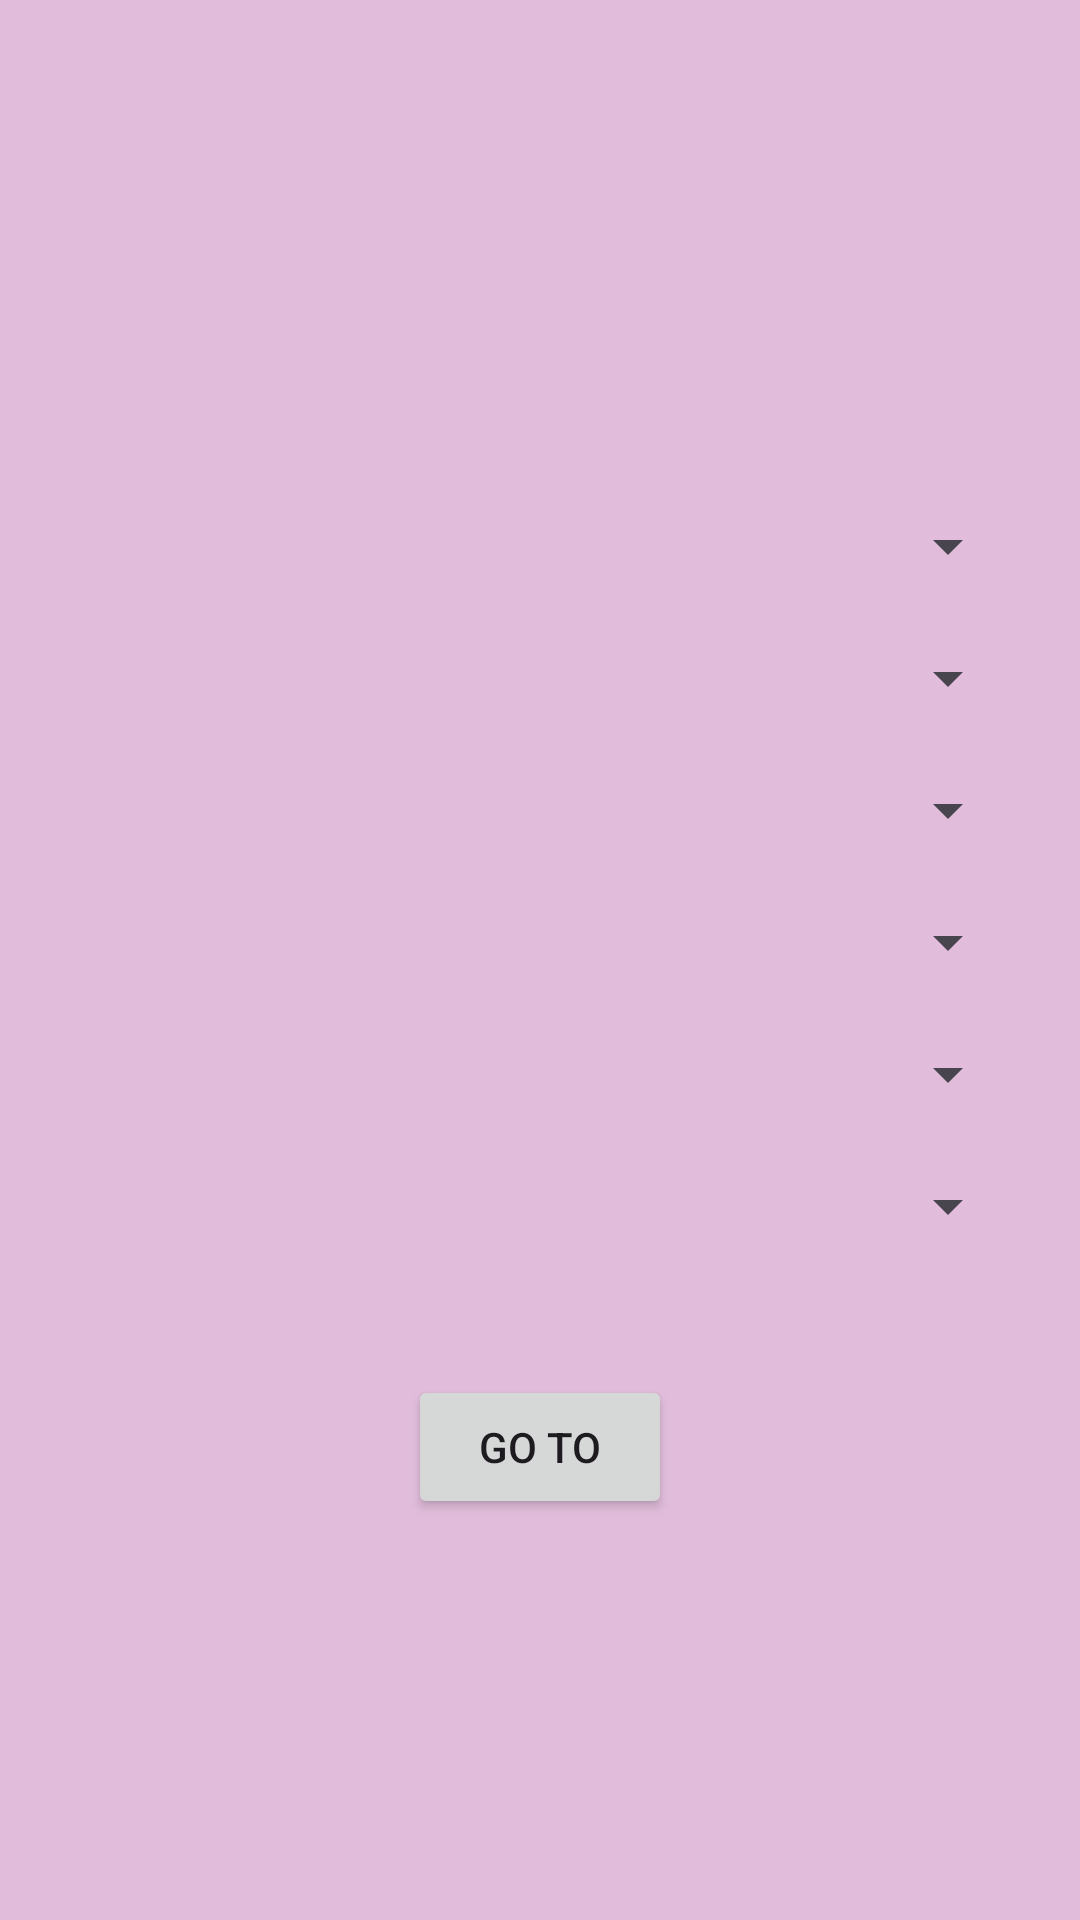

Reconstruct the res/layout file that produces this screen, plus the resources it refers to.
<!-- AndroidManifest.xml: application theme Theme.Hatliiiiiiiiii -->
<!-- res/layout/activity_main2.xml -->
<?xml version="1.0" encoding="utf-8"?>
<RelativeLayout xmlns:android="http://schemas.android.com/apk/res/android"
    xmlns:tools="http://schemas.android.com/tools"
    android:layout_width="match_parent"
    android:layout_height="match_parent"
    tools:context=".MainActivity2"
    android:background="#e1bddb">

    <ImageView
        android:id="@+id/imageView"
        android:layout_width="150dp"
        android:layout_height="150dp"
        android:layout_centerHorizontal="true"
        android:src="@drawable/image" />

    <Spinner
        android:id="@+id/college_spinner"
        android:layout_width="match_parent"
        android:layout_height="wrap_content"
        android:layout_below="@id/imageView"
        android:layout_marginTop="20dp"
        android:layout_marginStart="20dp"
        android:layout_marginEnd="20dp" />

    <Spinner
        android:id="@+id/department_spinner"
        android:layout_width="match_parent"
        android:layout_height="wrap_content"
        android:layout_below="@id/college_spinner"
        android:layout_marginTop="20dp"
        android:layout_marginStart="20dp"
        android:layout_marginEnd="20dp" />

    <Spinner
        android:id="@+id/specialty_spinner"
        android:layout_width="match_parent"
        android:layout_height="wrap_content"
        android:layout_below="@id/department_spinner"
        android:layout_marginTop="20dp"
        android:layout_marginStart="20dp"
        android:layout_marginEnd="20dp" />

    <Spinner
        android:id="@+id/level_spinner"
        android:layout_width="match_parent"
        android:layout_height="wrap_content"
        android:layout_below="@id/specialty_spinner"
        android:layout_marginTop="20dp"
        android:layout_marginStart="20dp"
        android:layout_marginEnd="20dp" />

    <Spinner
        android:id="@+id/section_spinner"
        android:layout_width="match_parent"
        android:layout_height="wrap_content"
        android:layout_below="@id/level_spinner"
        android:layout_marginTop="20dp"
        android:layout_marginStart="20dp"
        android:layout_marginEnd="20dp"/>

    <Spinner
        android:id="@+id/group_spinner"
        android:layout_width="match_parent"
        android:layout_height="wrap_content"
        android:layout_below="@id/section_spinner"
        android:layout_marginTop="20dp"
        android:layout_marginStart="20dp"
        android:layout_marginEnd="20dp"/>

    <TextView
        android:id="@+id/faculty_info"
        android:layout_width="match_parent"
        android:layout_height="wrap_content"
        android:layout_below="@id/group_spinner"
        android:layout_marginTop="20dp"
        android:layout_marginStart="20dp"
        android:layout_marginEnd="20dp"
        android:text=""
        android:textSize="18sp" />

    <Button
        android:id="@+id/button"
        android:layout_width="wrap_content"
        android:layout_height="wrap_content"
        android:text="Go To"
        android:onClick="goTo"
        android:layout_below="@id/faculty_info"
        android:layout_centerHorizontal="true"/>

</RelativeLayout>
<!-- resources referenced by this layout -->
<resources>
  <style name="Theme.Hatliiiiiiiiii" parent="Base.Theme.Hatliiiiiiiiii" />
  <style name="Base.Theme.Hatliiiiiiiiii" parent="Theme.Material3.DayNight.NoActionBar">
          
          
      </style>
</resources>
